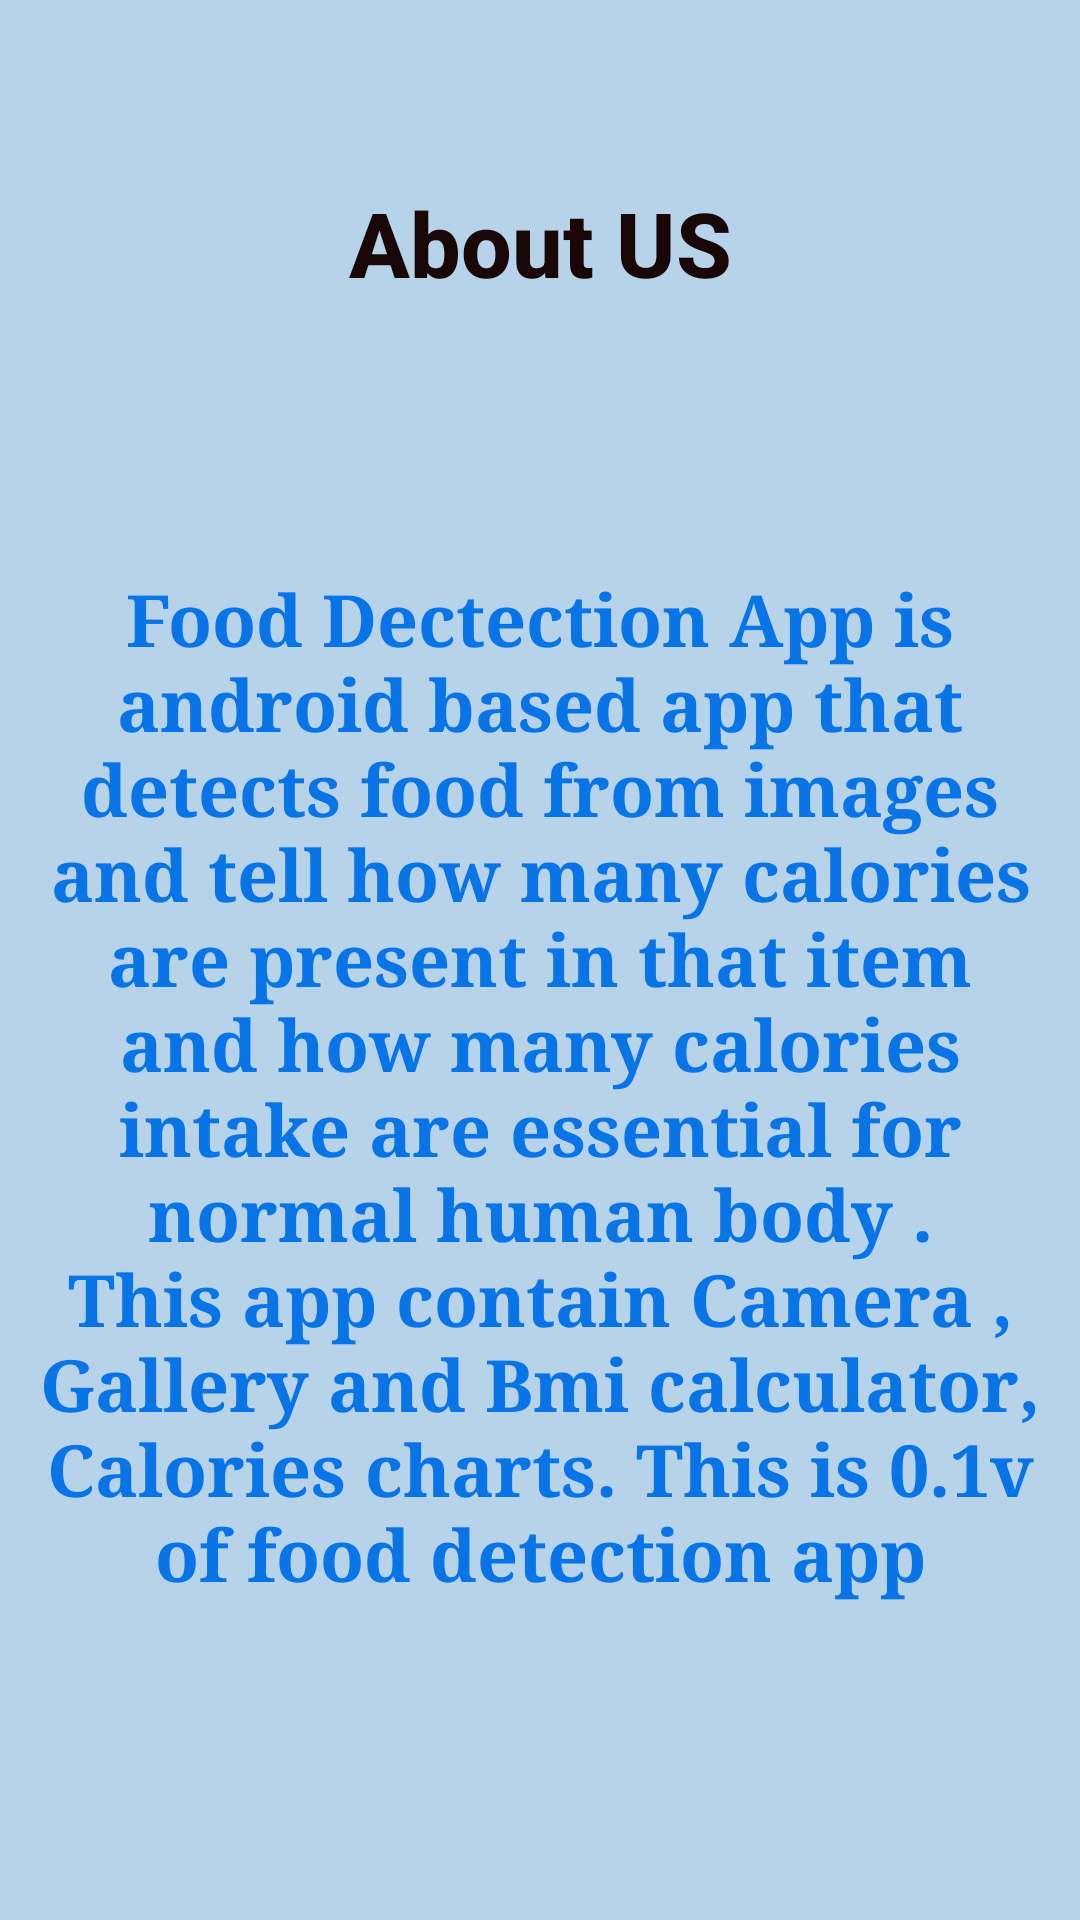

Produce the Android XML layout that renders to this screen, including the resource entries it uses.
<!-- AndroidManifest.xml: application theme Theme.FoodDectionApp -->
<!-- res/layout/activity_about.xml -->
<?xml version="1.0" encoding="utf-8"?>
<androidx.constraintlayout.widget.ConstraintLayout xmlns:android="http://schemas.android.com/apk/res/android"
    xmlns:app="http://schemas.android.com/apk/res-auto"
    xmlns:tools="http://schemas.android.com/tools"
    android:layout_width="match_parent"
    android:layout_height="match_parent"
    android:background="#B6D3EA"
    tools:context=".ActivityAbout">

    <TextView
        android:id="@+id/textView7"
        android:layout_width="340dp"
        android:layout_height="385dp"
        android:background="#B6D3EA"
        android:fontFamily="serif"
        android:text="Food Dectection App is android based app that detects food from images and tell how many calories are present in that item and how many calories intake are essential for normal human body . This app contain Camera , Gallery and Bmi calculator, Calories charts. This is 0.1v of food detection app"
        android:textAlignment="center"
        android:textAppearance="@style/TextAppearance.AppCompat.Body2"
        android:textColor="#0874E6"
        android:textSize="24sp"
        android:textStyle="bold"
        android:typeface="sans"
        app:layout_constraintBottom_toBottomOf="parent"
        app:layout_constraintEnd_toEndOf="parent"
        app:layout_constraintHorizontal_bias="0.492"
        app:layout_constraintStart_toStartOf="parent"
        app:layout_constraintTop_toTopOf="parent"
        app:layout_constraintVertical_bias="0.745" />

    <TextView
        android:id="@+id/textView12"
        android:layout_width="231dp"
        android:layout_height="67dp"
        android:text="About US"
        android:textAlignment="center"
        android:textAppearance="@style/TextAppearance.AppCompat.Body2"
        android:textColor="#190606"
        android:textSize="30sp"
        android:textStyle="bold"
        app:layout_constraintBottom_toBottomOf="parent"
        app:layout_constraintEnd_toEndOf="parent"
        app:layout_constraintStart_toStartOf="parent"
        app:layout_constraintTop_toTopOf="parent"
        app:layout_constraintVertical_bias="0.106" />
</androidx.constraintlayout.widget.ConstraintLayout>
<!-- resources referenced by this layout -->
<resources>
  <style name="Theme.FoodDectionApp" parent="Theme.MaterialComponents.DayNight.DarkActionBar">
          
          <item name="colorPrimary">@color/purple_500</item>
          <item name="colorPrimaryVariant">@color/purple_700</item>
          <item name="colorOnPrimary">@color/white</item>
          
          <item name="colorSecondary">@color/teal_200</item>
          <item name="colorSecondaryVariant">@color/teal_700</item>
          <item name="colorOnSecondary">@color/black</item>
          
          <item name="android:statusBarColor" tools:targetApi="l">?attr/colorPrimaryVariant</item>
          
      </style>
  <!-- not gathered from this repository: default colours our renderer supplied (Android Studio template values) -->
  <color name="purple_500">#FF6200EE</color>
  <color name="purple_700">#FF3700B3</color>
  <color name="teal_200">#FF03DAC5</color>
  <color name="teal_700">#FF018786</color>
  <color name="black">#FF000000</color>
  <color name="white">#FFFFFFFF</color>
</resources>
